Dataset: olive_leaves (GitHub, HCDLCombinedCA/olive-leaves-disease-detection). Classes: healthy, aculus olearius, olive peacock spot.

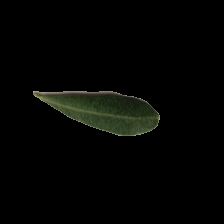
Label: healthy

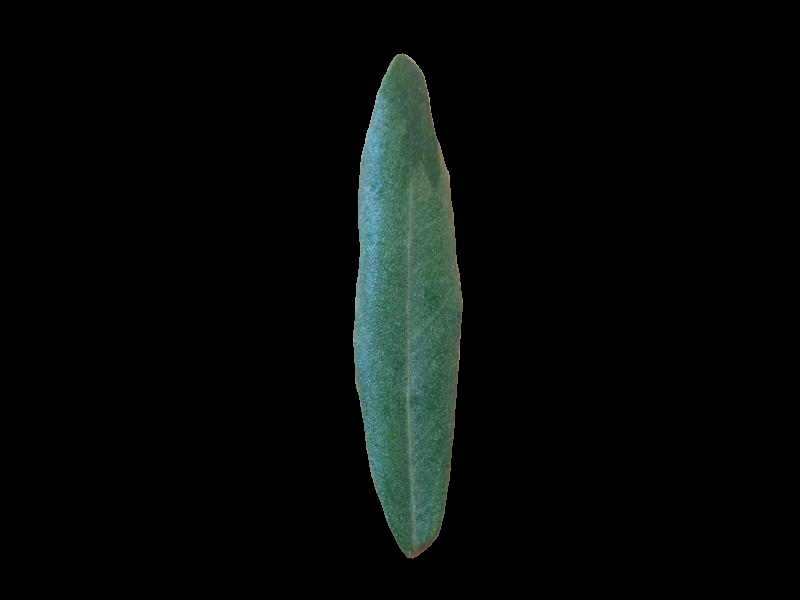
Label: healthy

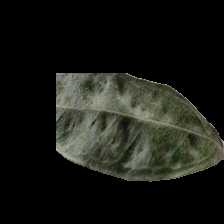
Label: aculus olearius

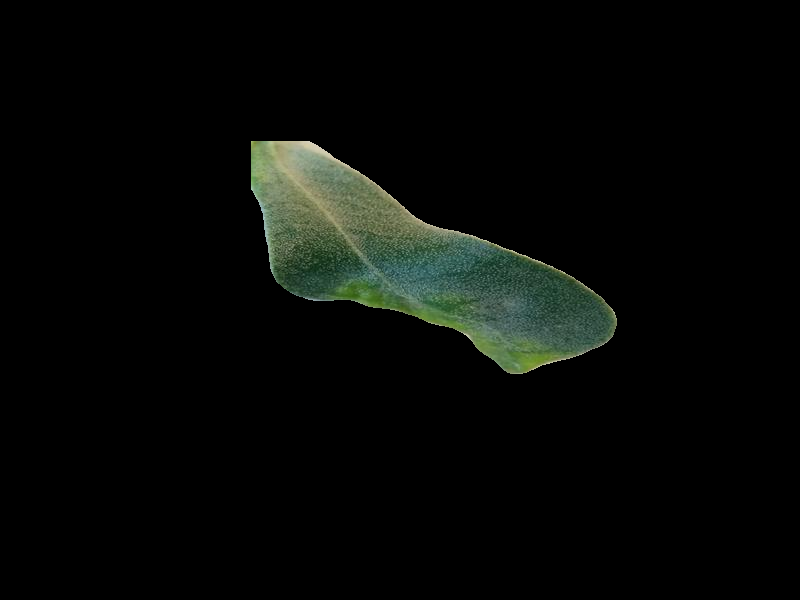
Label: aculus olearius

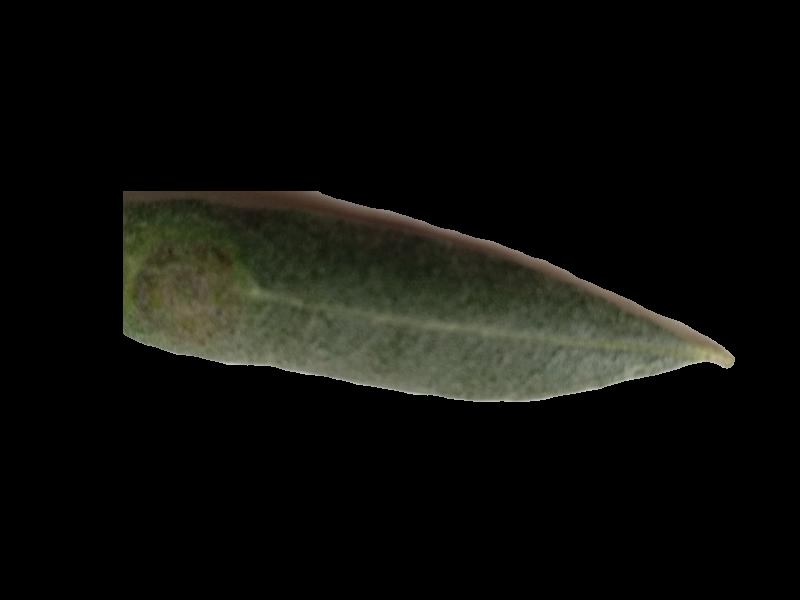
Label: olive peacock spot

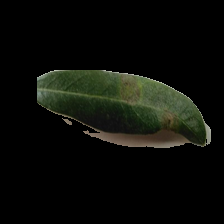
Label: olive peacock spot
